Dataset: dataset-augmented (GitHub, sridevisundar/wastemgmt_chatbot). Classes: cardboard, glass, metal, plastic, trash.

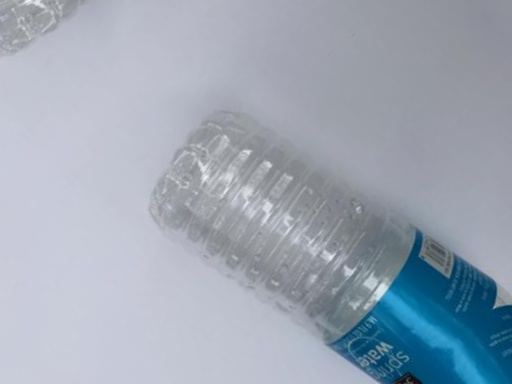
Label: plastic

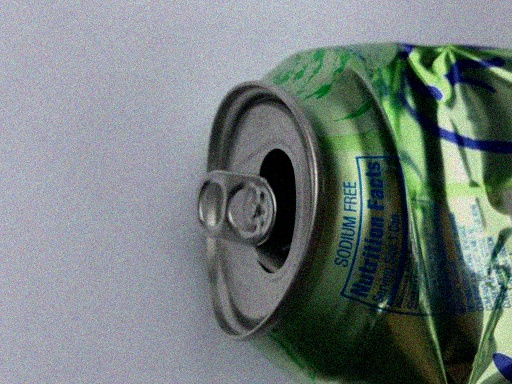
Label: metal

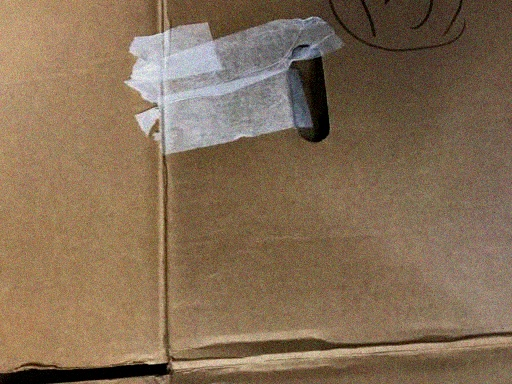
Label: cardboard

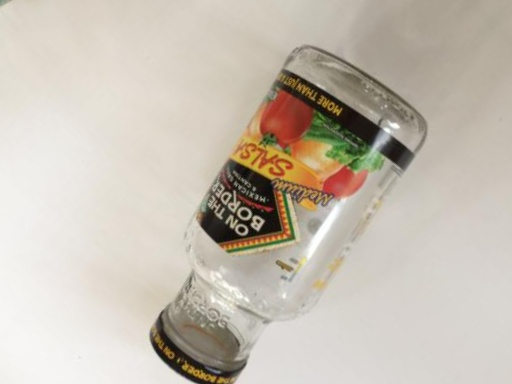
Label: glass

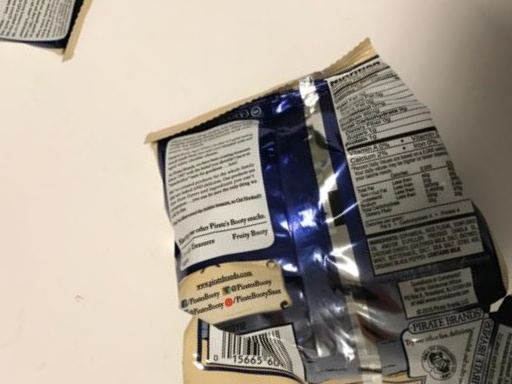
Label: trash

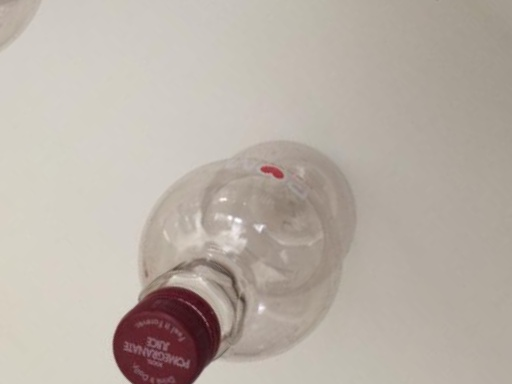
Label: plastic
